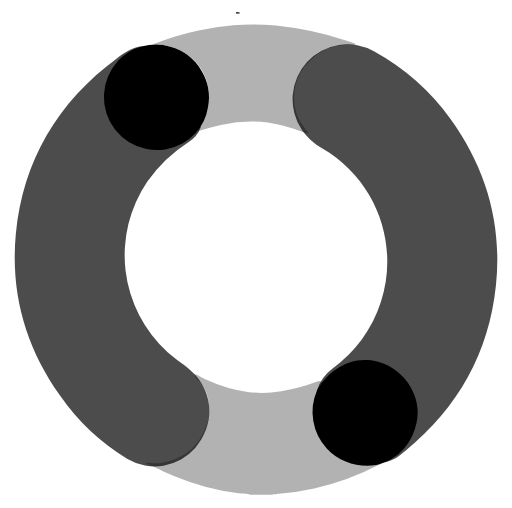
t = 0.00 s
t = 0.28 s: frame unchanged from t = 0.00 s, image omitted
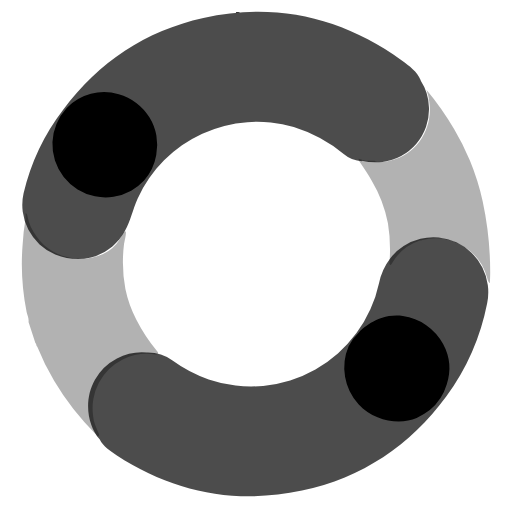
t = 0.47 s
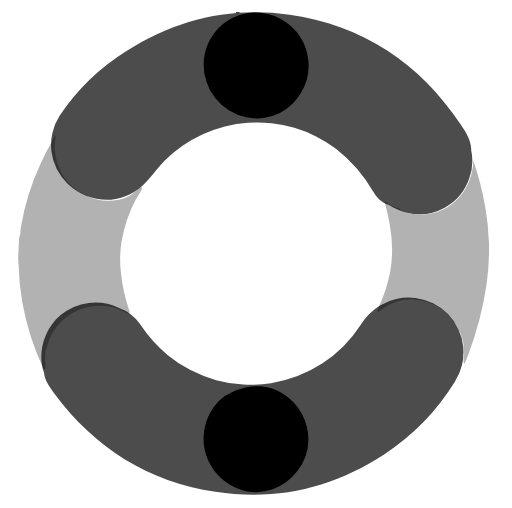
t = 0.75 s
t = 1.03 s: frame unchanged from t = 0.75 s, image omitted
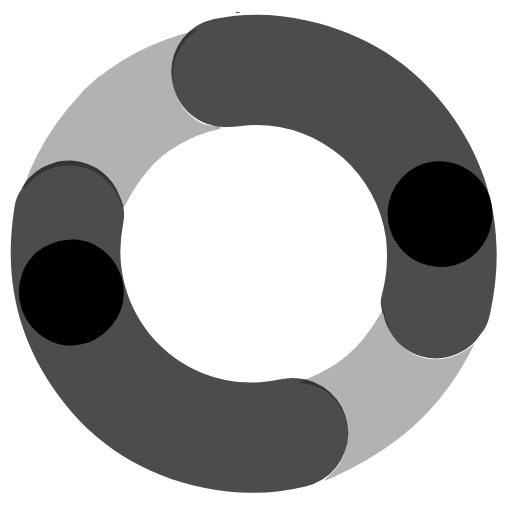
t = 1.22 s

The animated SVG that drew these frames (rendered in a browser with its animation timeline set to each time). Animation: 4 SMIL elements (animate=4); one cycle of 1.50 s, repeats indefinitely.

<svg id="Layer_1" data-name="Layer 1" xmlns="http://www.w3.org/2000/svg" viewBox="0 0 184.14 182.6">
    <defs>
        <style>.g-1 .cls-1,.g-1 .cls-2,.g-1 .cls-3{}.g-1 .cls-2{opacity:0.3;}.g-1 .cls-3{opacity:0.7;}</style>
    </defs>
    <g class="g-1">
        <path class="cls-1" d="M86.35,4.26c-.44.45-1,.18-1.49.24V4.26Z"/><path class="cls-2" d="M136.76,166.45c.24.47-.17.54-.44.68a95.77,95.77,0,0,1-23.3,8.52,89.8,89.8,0,0,1-13.54,2c-.46.29-1-.08-1.49.24H90c-1.11-.55-2.34-.31-3.5-.43A87.84,87.84,0,0,1,63,171.3a80,80,0,0,1-8.2-3.76c-.74-.4-1.54-.52-2.29-.84.47-.5,1.06-.32,1.62-.26a14.46,14.46,0,0,0,3.66,0c7.12-1,12.41-4.63,15.5-11.1a18.7,18.7,0,0,0,1.4-12.8A12.65,12.65,0,0,0,71,136.42c-.85-.79-1.3-1.37-1-1.9.57-.19,3.79,1.83,4.28,2A52.63,52.63,0,0,0,89.62,141a41.26,41.26,0,0,0,11.53-.34,62,62,0,0,0,12.91-3.46,1.56,1.56,0,0,1,1.3-.18c.27.9-.33,1.59-.65,2.3a19.93,19.93,0,0,0-1.37,10.26,19.63,19.63,0,0,0,16.16,16.61c2.07.57,4.15.19,6.22,0C136.09,166.24,136.45,166.13,136.76,166.45Z"/><path class="cls-1" d="M86.35,4.76c-.44.44-1,.17-1.49.24V4.76Z"/><path class="cls-2" d="M105.69,35A17.9,17.9,0,0,0,110,46.58c.31.37.6.75.89,1.13-.57.47-1.09.09-1.6-.12A57.58,57.58,0,0,0,96.26,44a47.15,47.15,0,0,0-16.37.81c-2.55.5-5.06,1.2-7.54,1.94-.46.13-.93.38-1.43.08,1.62-2,1.68-2.74,2.48-5.2.09-.27.3,0,.62-.83.26-.7.57-1.38.76-2.1a17.47,17.47,0,0,0,.32-2.94c.75-9.06-5.63-17-14.39-19.15-.29-.07-.89-.16-1.43-.3a15.17,15.17,0,0,0-4.09-.36h-.37a100.92,100.92,0,0,1,16.56-5.07A91.4,91.4,0,0,1,83.92,9a88,88,0,0,1,15.31.16,121.33,121.33,0,0,1,25.49,5.44c1.13.35,2.23.8,3.34,1.2-.63.56-1.42.35-2.13.33a19.2,19.2,0,0,0-14.65,5.84,18.37,18.37,0,0,0-5.47,12.34C105.79,34.51,105.87,34.75,105.69,35Z"/><path class="cls-3" d="M51.1,16.59c-3.54.27-6.29,2.31-9,4.28C20.79,36.64,8.23,57.61,5.69,84.11c-2,21.24,3.52,40.62,15.84,58A79.06,79.06,0,0,0,45.85,165,19.31,19.31,0,0,0,70.27,161c6.94-8.4,6.57-19.12-.29-26.43-2.89-3.08-6.57-5.13-9.69-7.93A47.14,47.14,0,0,1,53,65.22,53.66,53.66,0,0,1,67.88,51a10.64,10.64,0,0,0,4.37-5.38c-1.49.11-2.19,1.34-3.1,2.23a18.09,18.09,0,0,1-27.72-23,17.45,17.45,0,0,1,7.4-6.3C49.76,18.14,51,17.94,51.1,16.59Z"/><path class="cls-3" d="M138.44,166.21c3-.44,5.23-2.35,7.41-4.13,18.87-15.44,30-35.24,32.52-59.52,2.29-22-3.48-42-16.35-59.85a83.8,83.8,0,0,0-27.38-24.23,19.7,19.7,0,0,0-24.14,3.68,19.9,19.9,0,0,0-1.91,24.58,21.69,21.69,0,0,0,7.22,6.57c24.25,14.11,31,45.74,14.18,68.91a50.07,50.07,0,0,1-10.48,10.33,15.19,15.19,0,0,0-5.55,7.88c1.34,0,1.74-1.09,2.33-1.93,6.66-9.57,19-11.29,27.6-3.48a18.09,18.09,0,0,1,2.58,23.57,19,19,0,0,1-6.51,5.87C139.25,164.85,138.46,165.21,138.44,166.21Z"/><path class="cls-1" d="M138.44,166.21a23.06,23.06,0,0,0,4.72-2.83,19.32,19.32,0,0,0,6.11-9.29,18.53,18.53,0,0,0-1.38-14.54,19.41,19.41,0,0,0-14.43-10c-8.74-1.19-14.68,4.79-15.72,5.8a16.8,16.8,0,0,0-3.77,5.1,19.45,19.45,0,0,0,3.55,20.81C123.3,167.48,132.48,168.84,138.44,166.21Z"/><path class="cls-1" d="M61.3,16.79a18.55,18.55,0,0,0-18.74,4.94l-.07.08a19.1,19.1,0,0,0,23.28,29.7,20.78,20.78,0,0,0,4.63-3.69,18.8,18.8,0,0,0,4.38-9.15,18.8,18.8,0,0,0-2.42-13.5A19,19,0,0,0,61.3,16.79Z"/>
        <animate
        id="frame1"
        attributeName="display"
        values="inline;none;none;none;none"
        keyTimes="0;0.25;0.50;0.75;1"
        dur="1.5s"
        begin="0s"
        repeatCount="indefinite" />
    </g>

    <defs><style>.g-2 .cls-1,.g-2 .cls-2,.g-2 .cls-3{;}.g-2 .cls-2{opacity:0.3;}.g-2 .cls-3{opacity:0.7;}</style></defs>
    <g class="g-2">
        <path class="cls-1" d="M86.35,4.26c-.44.45-1,.18-1.49.24V4.26Z"/><path class="cls-1" d="M149.86,150.27a23.71,23.71,0,0,0,4.72-2.83,19.33,19.33,0,0,0,6.11-9.3,18.54,18.54,0,0,0-1.37-14.53,19.41,19.41,0,0,0-14.44-10c-8.74-1.19-14.67,4.78-15.72,5.79a17.1,17.1,0,0,0-3.77,5.1,19.45,19.45,0,0,0,3.55,20.81C134.72,151.53,143.9,152.89,149.86,150.27Z"/><path class="cls-1" d="M42.72,33.85A18.51,18.51,0,0,0,24,38.79l-.07.07A19.11,19.11,0,0,0,47.19,68.57a20.87,20.87,0,0,0,4.63-3.7,18.58,18.58,0,0,0,4.38-9.15A18.95,18.95,0,0,0,42.72,33.85Z"/><path class="cls-2" d="M35.55,156.65c-.37.38-.57,0-.79-.2a96.09,96.09,0,0,1-15.3-19.52,90.11,90.11,0,0,1-6.05-12.27c-.42-.35-.24-1-.69-1.35l-2.46-7.56c.18-1.23-.43-2.32-.67-3.46A87.19,87.19,0,0,1,8.13,88a76.8,76.8,0,0,1,1-9c.15-.83,0-1.63.09-2.44.61.3.62.91.74,1.46a15.31,15.31,0,0,0,1.1,3.5c3.14,6.46,8.24,10.37,15.36,11.3a18.63,18.63,0,0,0,12.6-2.63,12.58,12.58,0,0,0,4.69-5.46c.49-1,.9-1.66,1.51-1.51.36.48-.57,4.17-.63,4.7a52.6,52.6,0,0,0,.51,16A41.38,41.38,0,0,0,49,114.83,62.57,62.57,0,0,0,56.31,126c.28.34.64.66.57,1.18-.77.54-1.61.18-2.39.1a20,20,0,0,0-10.18,1.86,19.66,19.66,0,0,0-10.8,20.51c.1,2.15,1.11,4,1.89,5.93C35.54,156,35.76,156.26,35.55,156.65Z"/><path class="cls-2" d="M151,86.44a17.91,17.91,0,0,0-9.71,7.73c-.25.41-.53.8-.79,1.2-.62-.41-.42-1-.39-1.57a57.45,57.45,0,0,0-.59-13.54,47.42,47.42,0,0,0-5.83-15.32c-1.27-2.27-2.71-4.44-4.18-6.58-.27-.39-.66-.76-.52-1.32,2.44.9,3.13.75,5.71.74.29,0,.07.3,1,.34.74,0,1.49.11,2.23.07a18.08,18.08,0,0,0,2.9-.6C149.63,55.49,155.2,47,154.54,38c0-.3-.12-.89-.15-1.45a15.37,15.37,0,0,0-.92-4c0-.12-.08-.23-.11-.35a101.09,101.09,0,0,1,9.95,14.18A90.2,90.2,0,0,1,169,57.7a88.17,88.17,0,0,1,4.59,14.61,121.71,121.71,0,0,1,2.71,25.92c0,1.18-.07,2.36-.11,3.55-.73-.43-.77-1.24-1-1.93A19.21,19.21,0,0,0,165.1,87.72a18.43,18.43,0,0,0-13.43-1.38C151.44,86.4,151.23,86.54,151,86.44Z"/><path class="cls-3" d="M160.55,142.46A84,84,0,0,0,175.21,109a19.74,19.74,0,0,0-34.9-16.11,22,22,0,0,0-4,8.89A47.09,47.09,0,0,1,75.05,136.4a50.12,50.12,0,0,1-13-6.81,15.14,15.14,0,0,0-9.2-2.85h0a19.46,19.46,0,0,0-18.71,9.77c-4.17,7.42-2.64,16.57,1.69,21.44h0c1.34,2.71,3.84,4.26,6.21,5.78C62.48,177,84.74,181.45,108.62,176.4,130.25,171.82,147.5,160.19,160.55,142.46Z"/><path class="cls-3" d="M44.91,83.06c2.05-3.7,2.87-7.82,4.57-11.65a47.13,47.13,0,0,1,56.17-25.76,53.28,53.28,0,0,1,18.07,9.78,10.68,10.68,0,0,0,6.46,2.5c0-.06-.06-.11-.08-.17a21.47,21.47,0,0,0,7.5.43,19,19,0,0,0,16.68-19.55,18.32,18.32,0,0,0-3-9.76h.07c-1.34-3.28-4.13-5.27-6.83-7.21C123,6.19,99.13.67,73.14,6.39,52.3,11,35.56,22.22,22.78,39.3A79.05,79.05,0,0,0,8.48,69.46a19.3,19.3,0,0,0,11.37,22C30,95.49,40.06,91.84,44.91,83.06Z"/>
        <animate
        id="frame1"
        attributeName="display"
        values="none;inline;none;none;none"
        keyTimes="0;0.25;0.50;0.75;1"
        dur="1.5s"
        begin="0s"
        repeatCount="indefinite" />
    </g>

    <defs><style>.g-3 .cls-1,.g-3 .cls-2,.g-3 .cls-3{}.g-3 .cls-2{opacity:0.3;}.g-3 .cls-3{opacity:0.7;}</style></defs>
    <g class="g-3">
        <path class="cls-1" d="M86.35,4.26c-.44.45-1,.18-1.49.24V4.26Z"/><path class="cls-1" d="M92.47,177a23.27,23.27,0,0,0,5.41-1,19.41,19.41,0,0,0,9-6.55,18.57,18.57,0,0,0,3.83-14.09,19.43,19.43,0,0,0-10-14.46c-7.76-4.19-15.42-.69-16.76-.11a17,17,0,0,0-5.33,3.45,19.46,19.46,0,0,0-4,20.72C77.85,172.81,86,177.31,92.47,177Z"/><path class="cls-1" d="M103.23,8.24A18.54,18.54,0,0,0,84,6.26l-.09,0a18.82,18.82,0,0,0-9.59,23.24A19,19,0,0,0,95.2,42.31a21.1,21.1,0,0,0,5.63-1.83,18.63,18.63,0,0,0,7.32-7A18.73,18.73,0,0,0,110.63,20,19,19,0,0,0,103.23,8.24Z"/><path class="cls-2" d="M16.14,132.66c-.49.23-.54-.19-.67-.46A95.85,95.85,0,0,1,8,108.53,88.87,88.87,0,0,1,6.68,94.92c-.28-.48.13-1-.17-1.51l.36-7.94c.59-1.08.41-2.32.58-3.47a87.7,87.7,0,0,1,7.18-23.25,77.82,77.82,0,0,1,4.13-8,24.15,24.15,0,0,0,.94-2.24c.48.49.27,1.07.18,1.62a15.06,15.06,0,0,0-.19,3.67c.65,7.15,4.06,12.6,10.39,16a18.7,18.7,0,0,0,12.72,2,12.55,12.55,0,0,0,6.31-3.46c.83-.81,1.43-1.24,2-.89.16.58-2,3.71-2.24,4.19a52.17,52.17,0,0,0-5.16,15.14,41.3,41.3,0,0,0-.19,11.54,61.74,61.74,0,0,0,2.87,13,1.53,1.53,0,0,1,.12,1.32c-.91.23-1.57-.41-2.27-.76A19.87,19.87,0,0,0,34,110a19.65,19.65,0,0,0-17.33,15.39c-.66,2-.37,4.14-.32,6.22C16.37,132,16.47,132.37,16.14,132.66Z"/><path class="cls-2" d="M148.9,107.58a17.86,17.86,0,0,0-11.81,3.82l-1.17.84c-.44-.6,0-1.1.19-1.6a57.92,57.92,0,0,0,4.22-12.89,47.48,47.48,0,0,0-.07-16.39c-.39-2.57-1-5.11-1.6-7.63-.11-.46-.34-.94,0-1.42,2,1.7,2.66,1.8,5.08,2.71.26.1,0,.3.79.65.69.29,1.36.63,2.07.86a19.32,19.32,0,0,0,2.92.46c9,1.15,17.22-4.86,19.78-13.52.08-.28.2-.87.36-1.41A14.74,14.74,0,0,0,170.2,58a2.22,2.22,0,0,1,0-.37,102.44,102.44,0,0,1,4.32,16.77A92,92,0,0,1,175.85,87a87.92,87.92,0,0,1-.86,15.29,121.25,121.25,0,0,1-6.58,25.22c-.41,1.11-.9,2.19-1.36,3.28-.53-.65-.28-1.43-.23-2.14a19.19,19.19,0,0,0-5.16-14.9,18.47,18.47,0,0,0-12.09-6C149.34,107.7,149.1,107.76,148.9,107.58Z"/><path class="cls-3" d="M138.14,163.38a83.81,83.81,0,0,0,25.5-26.2,19.7,19.7,0,0,0-2.53-24.29,19.9,19.9,0,0,0-24.46-3.08,21.75,21.75,0,0,0-6.9,6.9,47.1,47.1,0,0,1-69.51,10.9,50.08,50.08,0,0,1-9.82-11,15.18,15.18,0,0,0-7.61-5.91h0a19.47,19.47,0,0,0-21,2.56c-6.51,5.48-8.3,14.59-6,20.67h0c.3,3,2.1,5.33,3.78,7.6,14.53,19.58,33.78,31.63,57.91,35.3C99.43,180.2,119.68,175.39,138.14,163.38Z"/><path class="cls-3" d="M50.81,67.08c3.21-2.74,5.43-6.32,8.37-9.3a47.14,47.14,0,0,1,61.65-4.34A53.71,53.71,0,0,1,134.3,69a10.68,10.68,0,0,0,5.17,4.62l0-.19a21.25,21.25,0,0,0,6.88,3,18.74,18.74,0,0,0,13.59-1.77A19,19,0,0,0,168.81,64a18.33,18.33,0,0,0,.62-10.2l.07,0c-.1-3.54-2-6.39-3.86-9.15C150.91,22.59,130.56,9.05,104.22,5.25c-21.13-3-40.75,1.59-58.72,13.07a79.09,79.09,0,0,0-24,23.2,19.31,19.31,0,0,0,2.9,24.59C32.45,73.45,43.18,73.58,50.81,67.08Z"/>
        <animate
        id="frame1"
        attributeName="display"
        values="none;none;inline;none;none"
        keyTimes="0;0.25;0.50;0.75;1"
        dur="1.5s"
        begin="0s"
        repeatCount="indefinite" />
    </g>

    <defs><style>.g-4 .cls-1,.g-4 .cls-2,.g-4 .cls-3{}.g-4 .cls-2{opacity:0.3;}.g-4 .cls-3{opacity:0.7;}</style></defs>
    <g class="g-4">
        <path class="cls-1" d="M26.08,124.24a23.68,23.68,0,0,0,5.41-1,19.27,19.27,0,0,0,9-6.55,18.49,18.49,0,0,0,3.83-14.09,19.43,19.43,0,0,0-10-14.46c-7.76-4.18-15.42-.68-16.75-.1a16.75,16.75,0,0,0-5.33,3.44,19.44,19.44,0,0,0-4,20.73C11.46,120.09,19.58,124.6,26.08,124.24Z"/><path class="cls-1" d="M169.36,61.76a18.52,18.52,0,0,0-19.28-2l-.1,0a19.11,19.11,0,0,0,11.34,36A20.71,20.71,0,0,0,167,94a19.47,19.47,0,0,0,9.8-20.5A19,19,0,0,0,169.36,61.76Z"/><path class="cls-2" d="M8.75,67.42c-.5-.19-.25-.52-.14-.8a96,96,0,0,1,11.46-22A89.65,89.65,0,0,1,28.75,34c.14-.53.82-.64.94-1.19l5.87-5.36c1.19-.34,1.93-1.35,2.87-2A87.92,87.92,0,0,1,59.94,14.09a78.72,78.72,0,0,1,8.59-2.75c.81-.2,1.49-.66,2.26-.92,0,.68-.57.94-1,1.27A15.18,15.18,0,0,0,67,14.14c-4.6,5.53-6,11.79-4,18.65a18.71,18.71,0,0,0,7.6,10.4,12.59,12.59,0,0,0,6.91,2c1.16,0,1.88.13,2,.75-.29.52-4,1.2-4.54,1.37a52.45,52.45,0,0,0-14.36,7.06,41.23,41.23,0,0,0-8.29,8,61.91,61.91,0,0,0-7.19,11.25c-.19.4-.34.86-.85,1-.8-.48-.82-1.39-1.07-2.13a19.5,19.5,0,0,0-29-9.87c-1.91,1-3.19,2.66-4.62,4.17C9.38,67.12,9.19,67.45,8.75,67.42Z"/><path class="cls-2" d="M120.36,143.55a17.9,17.9,0,0,0-11-5.64l-1.42-.24c.11-.73.75-.8,1.27-1a57.55,57.55,0,0,0,12.09-6.14,47.26,47.26,0,0,0,11.54-11.64c1.55-2.09,2.93-4.29,4.27-6.51.24-.42.42-.92,1-1,.18,2.59.61,3.15,1.68,5.5.12.27-.25.19.1,1a22,22,0,0,0,.86,2.07,17.54,17.54,0,0,0,1.74,2.39C148,129.55,158,131.1,166,126.78c.26-.13.76-.47,1.26-.74a14.84,14.84,0,0,0,3.26-2.49l.28-.24A101.46,101.46,0,0,1,162,138.23a90.81,90.81,0,0,1-8,9.83,87.86,87.86,0,0,1-11.41,10.21,121.1,121.1,0,0,1-22.49,13.17c-1.07.5-2.18.92-3.28,1.37.09-.84.82-1.22,1.36-1.68A19.22,19.22,0,0,0,125,156.94a18.39,18.39,0,0,0-4.29-12.8C120.59,144,120.37,143.82,120.36,143.55Z"/><path class="cls-3" d="M73.29,175.4a83.73,83.73,0,0,0,36.57-.49,19.7,19.7,0,0,0,15.38-19,19.91,19.91,0,0,0-15.12-19.47,21.73,21.73,0,0,0-9.76,0c-27.43,5.88-53.75-13-56.85-41.45a50.33,50.33,0,0,1,.8-14.69,15.1,15.1,0,0,0-1.2-9.56h0a19.46,19.46,0,0,0-16.62-13C18,57,10.31,62.21,7.66,68.16h0c-1.92,2.34-2.29,5.26-2.7,8-3.58,24.12,1.52,46.25,16,65.92C34,159.93,51.75,170.84,73.29,175.4Z"/><path class="cls-3" d="M79.64,45.56c4.21.33,8.31-.63,12.5-.66a47.14,47.14,0,0,1,46.65,40.53,53.46,53.46,0,0,1-1.44,20.49,10.68,10.68,0,0,0,.39,6.92l.11-.15a21.61,21.61,0,0,0,2.72,7,18.67,18.67,0,0,0,10.87,8.36,18.92,18.92,0,0,0,13.82-1.24,18.31,18.31,0,0,0,7.64-6.77s0,0,0,.06c2.43-2.58,3.09-5.94,3.74-9.2,5.2-26,.38-50-15.56-71.3-12.78-17.09-29.93-27.69-50.76-32.28A78.94,78.94,0,0,0,77,6.76,19.29,19.29,0,0,0,61.64,26.2C62.15,37.08,69.64,44.76,79.64,45.56Z"/><path class="cls-1" d="M86.35,4.26c-.44.45-1,.18-1.49.24V4.26Z"/>
        <animate
        id="frame1"
        attributeName="display"
        values="none;none;none;inline;none"
        keyTimes="0;0.25;0.50;0.75;1"
        dur="1.5s"
        begin="0s"
        repeatCount="indefinite" />
    </g>
</svg>